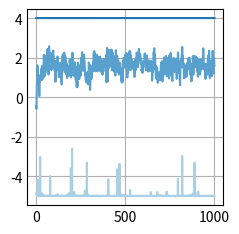

Recreate this plot in Python.
import numpy as np
import matplotlib.pyplot as plt
"""First definitive attemp on createing a genetic algorithm from scratch
and without the use of external libreries.
In this example the number of generations defined is 10,000 plus
the zero generation"""

create_gen = lambda gen_size : np.random.randint(0,2,(gen_size))

get_gen_size = lambda num : num.bit_length()

get_points = lambda f_range, res : int((f_range/res) + 1)

get_range = lambda min_val, max_val : max_val - min_val

POPULATION_SIZE = 100
PROB_MUTATE_GEN = 0.1
PROB_MUTATE_INDIVIDUAL = 0.15

def fitness(x):
    return (x/2)*np.cos((np.pi*x)/2)

def get_fenotype(min_val,gen,res):
    gen = array_to_int(gen)
    i = int(gen,2)
    return min_val + (i*res)

def array_to_int(array):
    return "".join(map(str, array))

def create_initial_population(gen_size):
    population = []
    for _ in range(POPULATION_SIZE):
        population.append(create_gen(gen_size))
    return population

def get_fenotypes(population,min_val, max_val,res):
    fenotypes = []
    for individual in population:
        fenotype = get_fenotype(min_val,individual,res)
        if fenotype <= max_val:
            fenotypes.append(fenotype)
        else:
            population = [ x for x in population if not (x==individual).all()]
    return [population,fenotypes]

def mutate(genotype):
    if np.random.uniform(0,1) <= PROB_MUTATE_INDIVIDUAL:
        new_gen =  genotype.copy()
        for i,j in enumerate(new_gen):
            if np.random.uniform(0,1) <= PROB_MUTATE_GEN:
                if j == 1:
                    new_gen[i] = 0
                else:
                    new_gen[i] = 1
        genotype = new_gen
    return genotype

def generate_population(gen_size,min_val, max_val,res):
    population = create_initial_population(gen_size)
    tuple_individual = get_fenotypes(population,min_val,max_val,res)
    if  len(tuple_individual[0]) > 1:
        return tuple_individual
    else:
        return generate_population(gen_size,min_val,max_val,res)

def create_matches(population):
    temp_population = population.copy()
    couples = []
    if len(temp_population) % 2 !=0:
        temp_population.pop(np.random.randint(0,len(temp_population)-1))
    while len(temp_population) > 0:
        parent_1 = temp_population.pop(np.random.randint(0,len(temp_population)-1))
        if len(temp_population) == 1:
            parent_2 = temp_population.pop(0)
        else:
            parent_2 = temp_population.pop(np.random.randint(0,len(temp_population)-1))
        couples.append([parent_1,parent_2])
    return couples

def create_sons(couple,population):
    parent_1 = couple[0]
    parent_2 = couple[1]
    gen_p1 = parent_1
    gen_p2 = parent_2
    pos = np.random.randint(0,len(gen_p1)-1)
    transfer_gen1 = gen_p1[pos:]
    transfer_gen2 = gen_p2[:pos]
    son_1 = np.concatenate((gen_p1[pos:],transfer_gen2))
    son_2 = np.concatenate((gen_p2[:pos],transfer_gen1))
    mutate(son_1)
    mutate(son_2)
    population.append(son_1)
    population.append(son_2)

def evaluate_population(individuals):
    fitness_list = []
    for fenotype in individuals[1]:
        fitness_list.append(fitness(fenotype))
    return [individuals[0], individuals[1],fitness_list]

def cropping(individuals):
    index_to_crop = individuals[2].index(min(individuals[2]))
    print('Eliminando ', individuals[2][index_to_crop]) 
    individuals[0].pop(index_to_crop) 
    individuals[1].pop(index_to_crop) 
    individuals[2].pop(index_to_crop) 
    return index_to_crop

def get_best_individual(individuals,best_solutions):
    max_index = individuals[2].index(max(individuals[2]))
    best_solutions[0].append(individuals[0][max_index]) 
    best_solutions[1].append(individuals[1][max_index])
    best_solutions[2].append(individuals[2][max_index])

if __name__ == '__main__':
    min_val = 4
    max_val = 10
    res = 0.01
    max_fitness = []
    min_fitness = []
    mean_fitness = []
    best_solutions = [[],[],[]]

    f_range = get_range(min_val,max_val)
    num_points = get_points(f_range,res)
    gen_size = get_gen_size(num_points)

    individuals = generate_population(gen_size,min_val,max_val,res)
    individuals = evaluate_population(individuals)
    
    max_fitness.append(max(individuals[2]))
    min_fitness.append(min(individuals[2]))
    mean_fitness.append(np.mean(individuals[2]))
    get_best_individual(individuals,best_solutions)
    
    couples = create_matches(individuals[0])
    for couple in couples:
        create_sons(couple,individuals[0])

    individuals = get_fenotypes(individuals[0],min_val,max_val,res)
    individuals = evaluate_population(individuals)
    get_best_individual(individuals,best_solutions)

    for _ in range(1000):
        while len(individuals[0]) > POPULATION_SIZE:
            cropping(individuals)
            
        individuals = get_fenotypes(individuals[0],min_val,max_val,res)
        individuals = evaluate_population(individuals)
        
        max_fitness.append(max(individuals[2]))
        min_fitness.append(min(individuals[2]))
        mean_fitness.append(np.mean(individuals[2]))
        get_best_individual(individuals,best_solutions)

        couples = create_matches(individuals[0])
        for couple in couples:
            create_sons(couple,individuals[0])

    maximum_index = best_solutions[2].index(max(best_solutions[2]))
    the_best_solution = (best_solutions[0][maximum_index],best_solutions[1][maximum_index],best_solutions[2][maximum_index])
    print('El máximo es: ', the_best_solution)
    print(len(max_fitness))
    print(max_fitness[-1])
    plt.style.use('_mpl-gallery')
    x = [num for num in range(1001)]
    plt.plot(x,max_fitness)
    plt.plot(x,mean_fitness)
    plt.plot(x,min_fitness)
    plt.show()